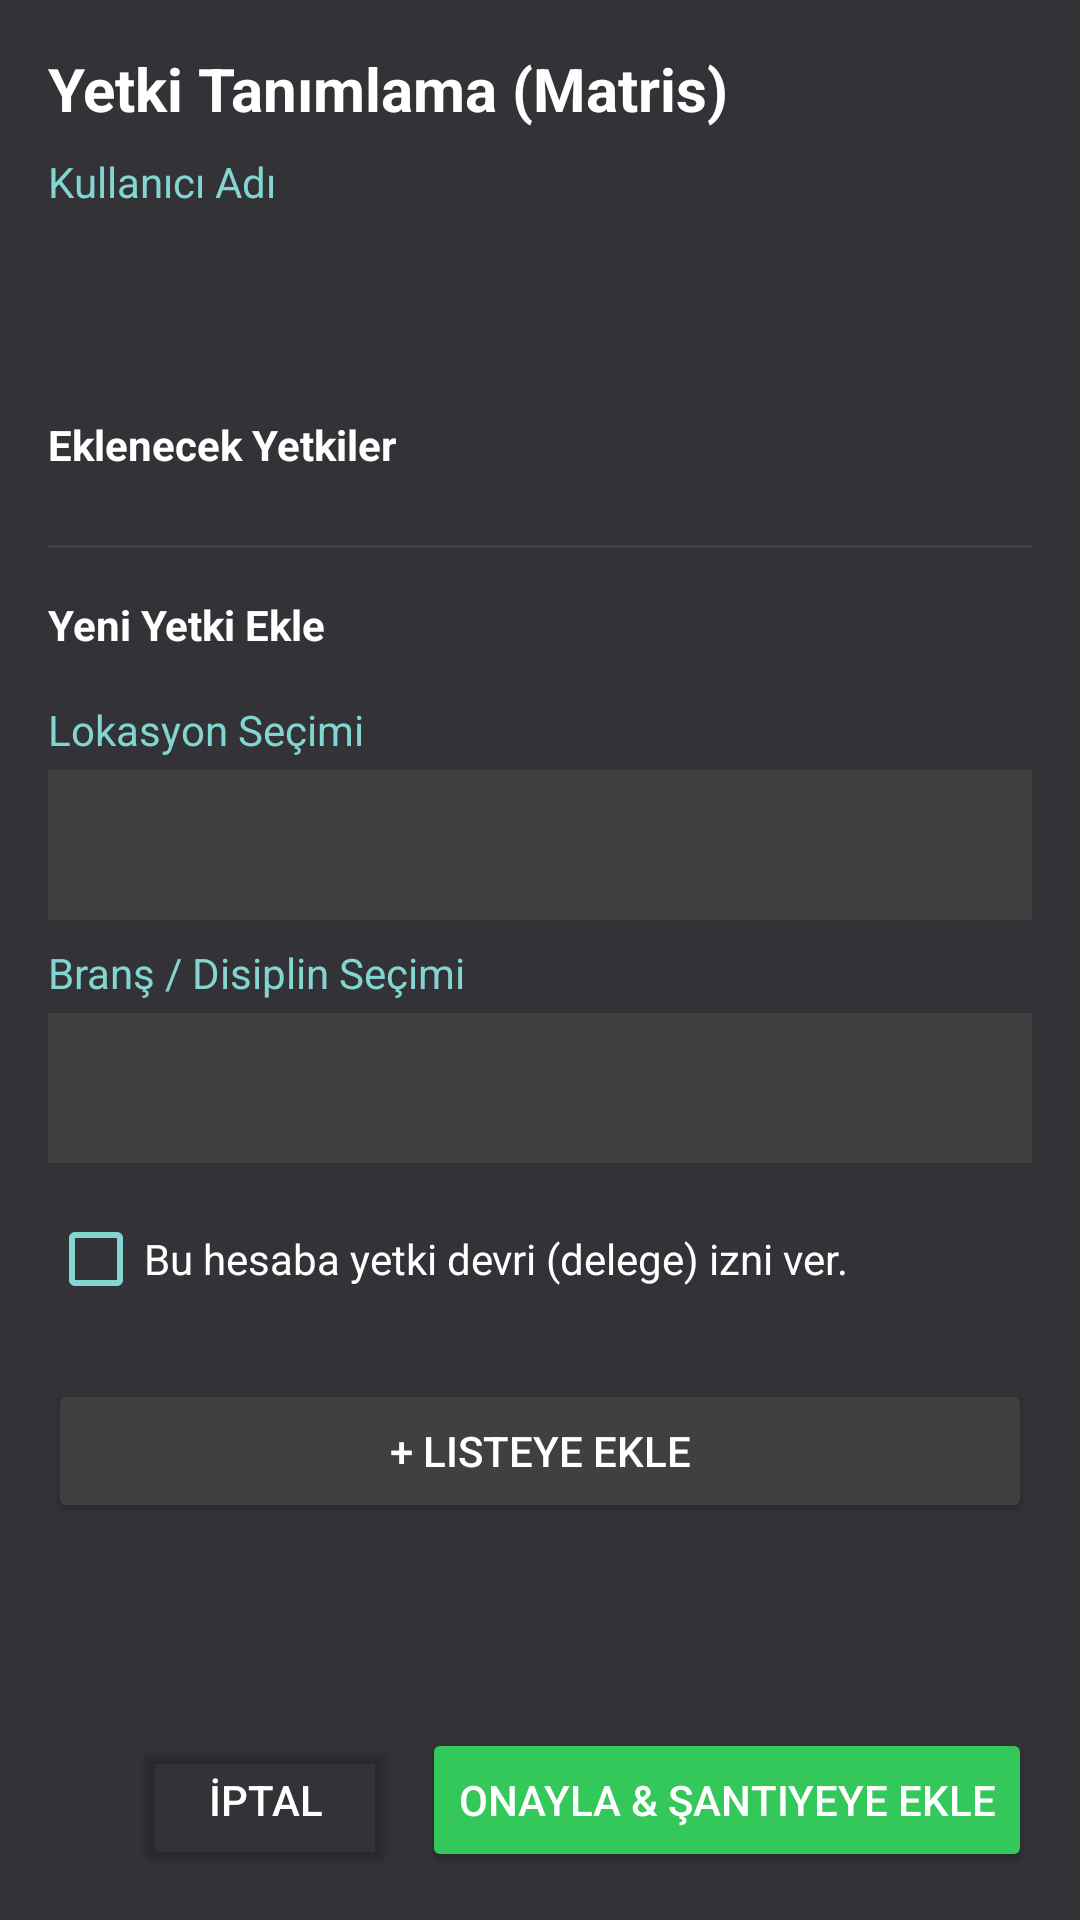

Produce the Android XML layout that renders to this screen, including the resource entries it uses.
<!-- AndroidManifest.xml: application theme Theme.InsaatCebimde -->
<!-- res/layout/dialog_grant_multi_permission.xml -->
<?xml version="1.0" encoding="utf-8"?>
<androidx.constraintlayout.widget.ConstraintLayout xmlns:android="http://schemas.android.com/apk/res/android"
    xmlns:app="http://schemas.android.com/apk/res-auto"
    xmlns:tools="http://schemas.android.com/tools"
    android:layout_width="match_parent"
    android:layout_height="wrap_content"
    android:background="@color/appBG"
    android:padding="16dp">

    <TextView
        android:id="@+id/tvTitle"
        android:layout_width="match_parent"
        android:layout_height="wrap_content"
        android:text="Yetki Tanımlama (Matris)"
        android:textColor="@color/white"
        android:textSize="20sp"
        android:textStyle="bold"
        app:layout_constraintTop_toTopOf="parent" />

    <TextView
        android:id="@+id/tvApplicantName"
        android:layout_width="match_parent"
        android:layout_height="wrap_content"
        android:layout_marginTop="8dp"
        android:text="Kullanıcı Adı"
        android:textColor="@color/detayrenk"
        android:textSize="14sp"
        app:layout_constraintTop_toBottomOf="@id/tvTitle" />

    <ScrollView
        android:layout_width="match_parent"
        android:layout_height="wrap_content"
        app:layout_constrainedHeight="true"
        app:layout_constraintHeight_max="500dp"
        android:layout_marginTop="16dp"
        android:layout_marginBottom="16dp"
        app:layout_constraintBottom_toTopOf="@id/llBottomButtons"
        app:layout_constraintTop_toBottomOf="@id/tvApplicantName">

        <LinearLayout
            android:layout_width="match_parent"
            android:layout_height="wrap_content"
            android:orientation="vertical">

            
            <TextView
                android:layout_width="match_parent"
                android:layout_height="wrap_content"
                android:text="Eklenecek Yetkiler"
                android:textColor="@color/white"
                android:textStyle="bold"
                android:layout_marginBottom="8dp"/>
                
            <androidx.recyclerview.widget.RecyclerView
                android:id="@+id/rvPendingPermissions"
                android:layout_width="match_parent"
                android:layout_height="wrap_content"
                android:nestedScrollingEnabled="false"
                android:layout_marginBottom="16dp"
                tools:listitem="@layout/item_pending_permission" />

            <View
                android:layout_width="match_parent"
                android:layout_height="1dp"
                android:background="#404040"
                android:layout_marginBottom="16dp"/>

            <TextView
                android:layout_width="match_parent"
                android:layout_height="wrap_content"
                android:text="Yeni Yetki Ekle"
                android:textColor="@color/white"
                android:textStyle="bold"
                android:layout_marginBottom="16dp"/>

            
            <TextView
                android:layout_width="match_parent"
                android:layout_height="wrap_content"
                android:text="Lokasyon Seçimi"
                android:textColor="@color/detayrenk"
                android:layout_marginBottom="4dp"/>

            <Spinner
                android:id="@+id/spSaha"
                android:layout_width="match_parent"
                android:layout_height="50dp"
                android:background="#404040"
                android:layout_marginBottom="8dp"/>

            <Spinner
                android:id="@+id/spEtap"
                android:layout_width="match_parent"
                android:layout_height="50dp"
                android:background="#404040"
                android:visibility="gone"
                android:layout_marginBottom="8dp"/>

            <Spinner
                android:id="@+id/spBlok"
                android:layout_width="match_parent"
                android:layout_height="50dp"
                android:background="#404040"
                android:visibility="gone"
                android:layout_marginBottom="8dp"/>

            <Spinner
                android:id="@+id/spDaire"
                android:layout_width="match_parent"
                android:layout_height="50dp"
                android:background="#404040"
                android:visibility="gone"
                android:layout_marginBottom="16dp"/>

            
            <TextView
                android:layout_width="match_parent"
                android:layout_height="wrap_content"
                android:text="Branş / Disiplin Seçimi"
                android:textColor="@color/detayrenk"
                android:layout_marginBottom="4dp"/>

            <Spinner
                android:id="@+id/spAnaIs"
                android:layout_width="match_parent"
                android:layout_height="50dp"
                android:background="#404040"
                android:layout_marginBottom="8dp"/>

            <TextView
                android:id="@+id/tvCategoryLabel"
                android:layout_width="match_parent"
                android:layout_height="wrap_content"
                android:text="İş / Kalem Seçimi"
                android:textColor="@color/detayrenk"
                android:layout_marginBottom="4dp"
                android:visibility="gone"/>

            <Spinner
                android:id="@+id/spCategory"
                android:layout_width="match_parent"
                android:layout_height="50dp"
                android:background="#404040"
                android:layout_marginBottom="8dp"
                android:visibility="gone"/>

            <androidx.recyclerview.widget.RecyclerView
                android:id="@+id/rvKalemler"
                android:layout_width="match_parent"
                android:layout_height="wrap_content"
                android:visibility="gone"
                android:layout_marginBottom="16dp"
                android:nestedScrollingEnabled="false" />

            <CheckBox
                android:id="@+id/cbCanDelegate"
                android:layout_width="match_parent"
                android:layout_height="wrap_content"
                android:buttonTint="@color/detayrenk"
                android:text="Bu hesaba yetki devri (delege) izni ver."
                android:textColor="@color/white"
                android:layout_marginBottom="16dp"/>

            <Button
                android:id="@+id/btnAddPermission"
                android:layout_width="match_parent"
                android:layout_height="wrap_content"
                android:backgroundTint="#404040"
                android:textColor="@color/white"
                android:text="+ Listeye Ekle" />

        </LinearLayout>
    </ScrollView>

    <LinearLayout
        android:id="@+id/llBottomButtons"
        android:layout_width="match_parent"
        android:layout_height="wrap_content"
        android:orientation="horizontal"
        android:gravity="end"
        app:layout_constraintBottom_toBottomOf="parent">

        <Button
            android:id="@+id/btnCancelGrant"
            android:layout_width="wrap_content"
            android:layout_height="wrap_content"
            android:backgroundTint="@android:color/transparent"
            android:textColor="@color/white"
            android:text="İptal"
            android:layout_marginEnd="8dp"/>

        <Button
            android:id="@+id/btnSubmitGrant"
            android:layout_width="wrap_content"
            android:layout_height="wrap_content"
            android:backgroundTint="#34C759"
            android:textColor="@color/white"
            android:text="Onayla &amp; Şantiyeye Ekle" />
    </LinearLayout>

</androidx.constraintlayout.widget.ConstraintLayout>
<!-- res/layout/item_pending_permission.xml (included above) -->
<?xml version="1.0" encoding="utf-8"?>
<LinearLayout xmlns:android="http://schemas.android.com/apk/res/android"
    android:layout_width="match_parent"
    android:layout_height="wrap_content"
    android:background="#2C2C2E"
    android:padding="12dp"
    android:layout_marginBottom="8dp"
    android:orientation="horizontal">

    <LinearLayout
        android:layout_width="0dp"
        android:layout_height="wrap_content"
        android:layout_weight="1"
        android:orientation="vertical">

        <TextView
            android:id="@+id/tvLocJob"
            android:layout_width="wrap_content"
            android:layout_height="wrap_content"
            android:text="Lokasyon: Etap 1 / Blok A | İş: Tüm İşler"
            android:textColor="@color/white"
            android:textSize="14sp"
            android:textStyle="bold" />

        <TextView
            android:id="@+id/tvDelegation"
            android:layout_width="wrap_content"
            android:layout_height="wrap_content"
            android:layout_marginTop="4dp"
            android:text="Delege Edebilir: Evet"
            android:textColor="#A0A0A0"
            android:textSize="12sp" />
    </LinearLayout>

    <ImageView
        android:id="@+id/ivRemove"
        android:layout_width="24dp"
        android:layout_height="24dp"
        android:layout_gravity="center_vertical"
        android:src="@android:drawable/ic_menu_delete"
        app:tint="#FF3B30"
        xmlns:app="http://schemas.android.com/apk/res-auto"/>

</LinearLayout>
<!-- resources referenced by this layout -->
<resources>
  <color name="appBG">#323237</color>
  <color name="detayrenk">#82D5D0</color>
  <color name="white">#FFFFFFFF</color>
  <style name="Theme.InsaatCebimde" parent="Theme.MaterialComponents.Light.NoActionBar">
          
          <item name="colorPrimary">@color/purple_200</item>
          <item name="colorPrimaryVariant">@color/purple_700</item>
          <item name="colorOnPrimary">@color/white</item>
  
          
          <item name="android:statusBarColor">#FFFFFF</item>
  
          
          
          <item name="android:windowTranslucentStatus">true</item>
  
          
          <item name="windowActionBar">false</item>
          <item name="windowNoTitle">true</item>
  
          
          <item name="colorSecondary">@color/teal_200</item>
          <item name="colorSecondaryVariant">@color/teal_700</item>
          <item name="colorOnSecondary">@color/black</item>
      </style>
  <color name="purple_200">#FFBB86FC</color>
  <color name="purple_700">#151927</color>
  <color name="teal_200">#FF03DAC5</color>
  <color name="teal_700">#FF018786</color>
  <color name="black">#FF000000</color>
</resources>
